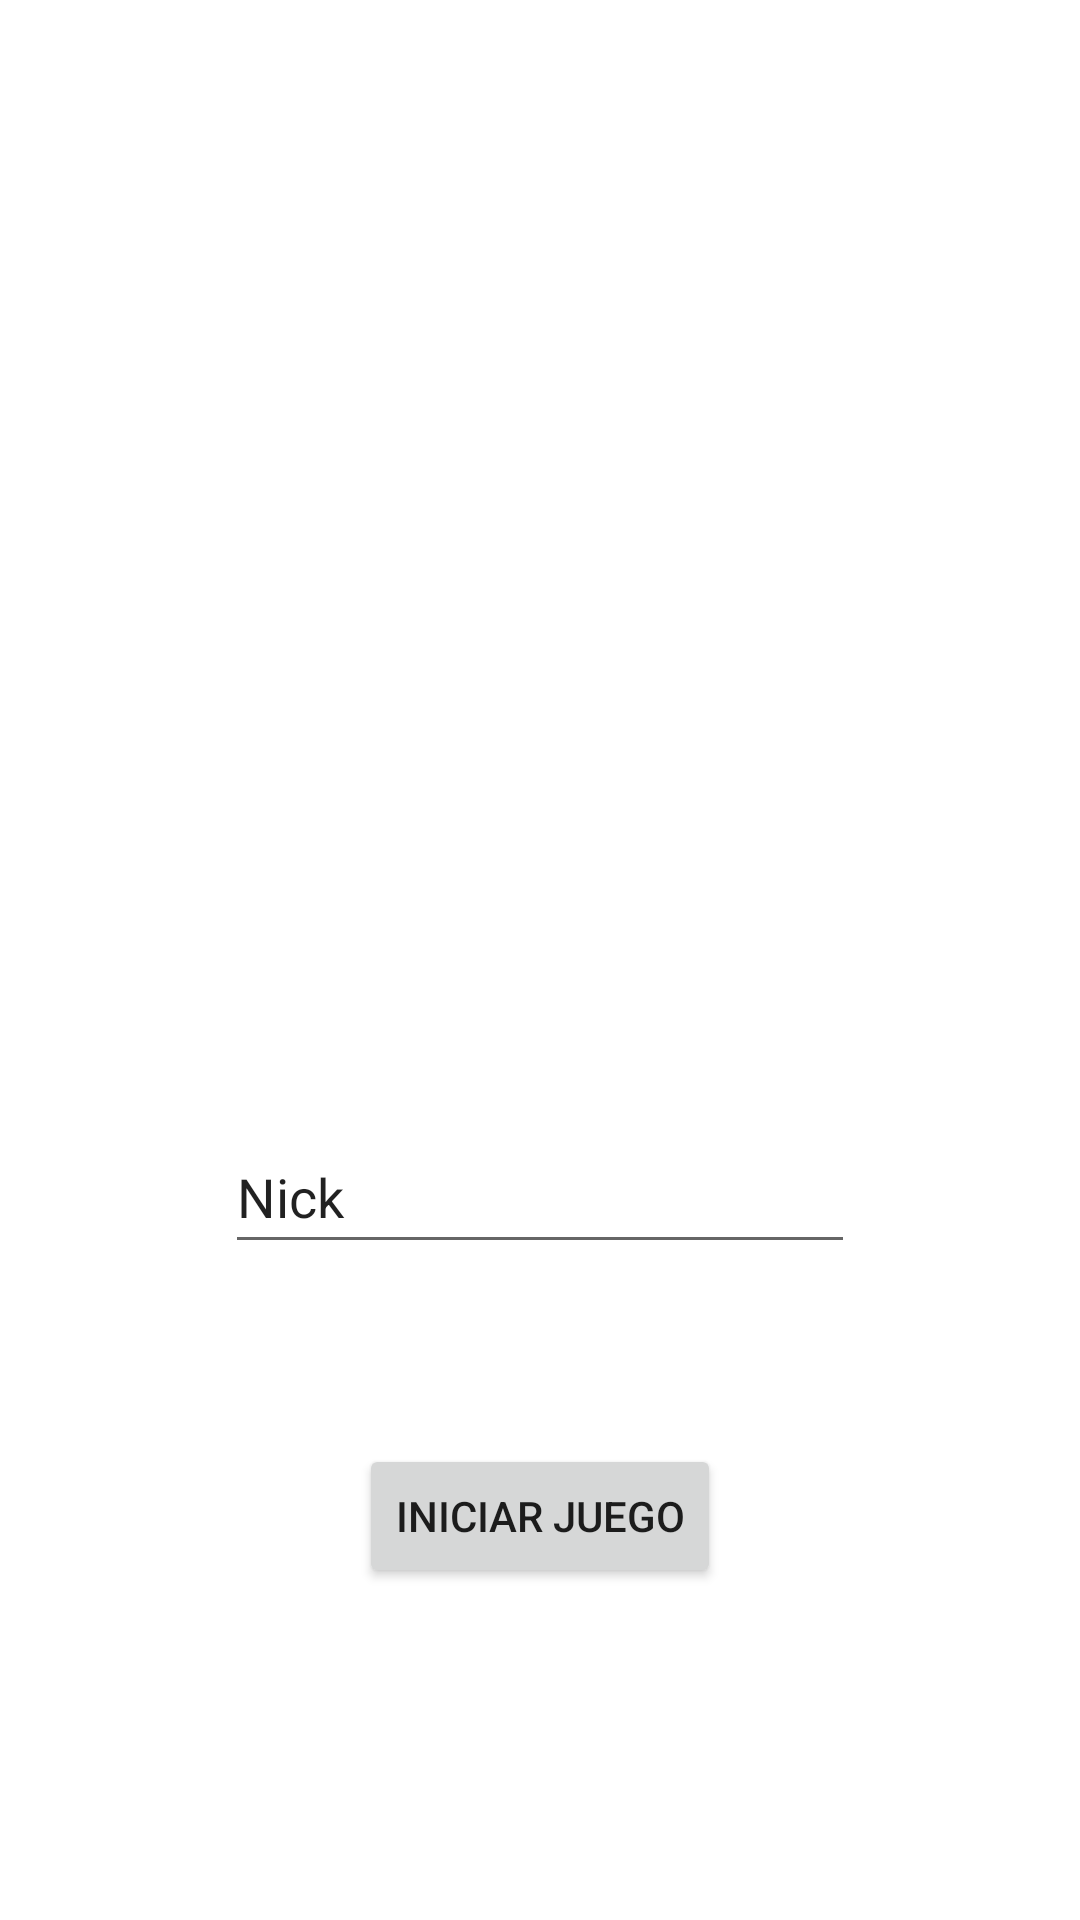

Layout XML and referenced resources for this Android screen:
<!-- AndroidManifest.xml: application theme Theme.Kahoot -->
<!-- res/layout/activity_main.xml -->
<?xml version="1.0" encoding="utf-8"?>
<androidx.constraintlayout.widget.ConstraintLayout xmlns:android="http://schemas.android.com/apk/res/android"
    xmlns:app="http://schemas.android.com/apk/res-auto"
    xmlns:tools="http://schemas.android.com/tools"
    android:layout_width="match_parent"
    android:layout_height="match_parent"
    tools:context=".MainActivity">

    <LinearLayout
        android:layout_width="match_parent"
        android:layout_height="match_parent"
        android:layout_marginVertical="20dp"
        android:foregroundGravity="center"
        android:gravity="center"
        android:orientation="vertical"
        app:layout_constraintBottom_toBottomOf="parent"
        app:layout_constraintStart_toStartOf="parent"
        app:layout_constraintTop_toTopOf="parent">

        <ImageView
            android:id="@+id/kahoot"
            android:layout_width="411dp"
            android:layout_height="203dp"
            android:contentDescription="TODO"
            app:srcCompat="@drawable/kahoot_actividad1" />

        <EditText
            android:id="@+id/nick"
            android:layout_width="wrap_content"
            android:layout_height="wrap_content"
            android:layout_marginTop="60dp"
            android:ems="10"
            android:inputType="textPersonName"
            android:minHeight="48dp"
            android:text="@string/nick" />

        <Button
            android:id="@+id/start"
            android:layout_width="wrap_content"
            android:layout_height="wrap_content"
            android:layout_marginTop="60dp"
            android:onClick="startQuestionary"
            android:text="@string/start" />
    </LinearLayout>

</androidx.constraintlayout.widget.ConstraintLayout>
<!-- resources referenced by this layout -->
<resources>
  <string name="nick">Nick</string>
  <string name="start">Iniciar Juego</string>
  <style name="Theme.Kahoot" parent="Theme.MaterialComponents.DayNight.DarkActionBar">
          
          <item name="colorPrimary">@color/purple_500</item>
          <item name="colorPrimaryVariant">@color/purple_700</item>
          <item name="colorOnPrimary">@color/white</item>
          
          <item name="colorSecondary">@color/teal_200</item>
          <item name="colorSecondaryVariant">@color/teal_700</item>
          <item name="colorOnSecondary">@color/black</item>
          
          <item name="android:statusBarColor" tools:targetApi="l">?attr/colorPrimaryVariant</item>
          
      </style>
  <!-- not gathered from this repository: default colours our renderer supplied (Android Studio template values) -->
  <color name="purple_500">#FF6200EE</color>
  <color name="purple_700">#FF3700B3</color>
  <color name="teal_200">#FF03DAC5</color>
  <color name="teal_700">#FF018786</color>
  <color name="black">#FF000000</color>
  <color name="white">#FFFFFFFF</color>
</resources>
